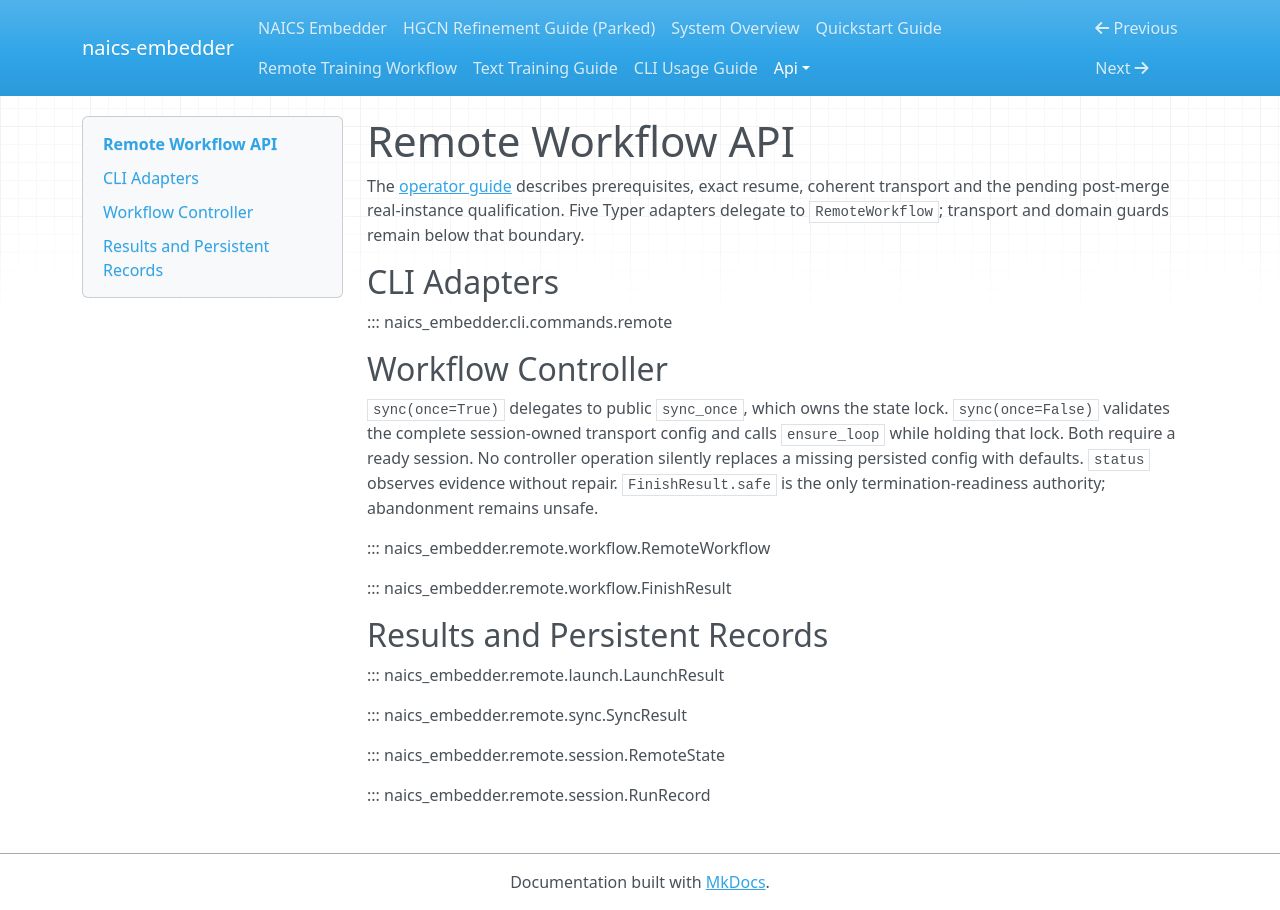

repository: lowmason/naics-embedder · page: api/remote/index.html · generator: mkdocs

# Remote Workflow API

The [operator guide](../remote_workflow.md) describes prerequisites, exact resume, coherent
transport and the pending post-merge real-instance qualification. Five Typer adapters delegate
to `RemoteWorkflow`; transport and domain guards remain below that boundary.

## CLI Adapters

::: naics_embedder.cli.commands.remote

## Workflow Controller

`sync(once=True)` delegates to public `sync_once`, which owns the state lock. `sync(once=False)`
validates the complete session-owned transport config and calls `ensure_loop` while holding
that lock. Both require a ready session. No controller operation silently replaces a missing
persisted config with defaults. `status` observes evidence without repair. `FinishResult.safe`
is the only termination-readiness authority; abandonment remains unsafe.

::: naics_embedder.remote.workflow.RemoteWorkflow

::: naics_embedder.remote.workflow.FinishResult

## Results and Persistent Records

::: naics_embedder.remote.launch.LaunchResult

::: naics_embedder.remote.sync.SyncResult

::: naics_embedder.remote.session.RemoteState

::: naics_embedder.remote.session.RunRecord
